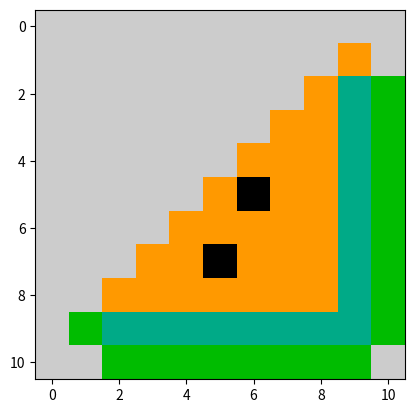

The script that saved this image:
import matplotlib.pyplot as plt

data = [
        [10, 10, 10, 10, 10, 10, 10, 10, 10, 10, 10],
        [10, 10, 10, 10, 10, 10, 10, 10, 10, 8, 10],
        [10, 10, 10, 10, 10, 10, 10, 10, 8, 4, 5],
        [10, 10, 10, 10, 10, 10, 10, 8, 8, 4, 5],
        [10, 10, 10, 10, 10, 10, 8, 8, 8, 4, 5],
        [10, 10, 10, 10, 10, 8, 0, 8, 8, 4, 5],
        [10, 10, 10, 10, 8, 8, 8, 8, 8, 4, 5],
        [10, 10, 10, 8, 8, 0, 8, 8, 8, 4, 5],
        [10, 10, 8, 8, 8, 8, 8, 8, 8, 4, 5],
        [10, 5, 4, 4, 4, 4, 4, 4, 4, 4, 5],
        [10, 10, 5, 5, 5, 5, 5, 5, 5, 5, 10]
        ]

plt.imshow(data, cmap="nipy_spectral")
plt.show()